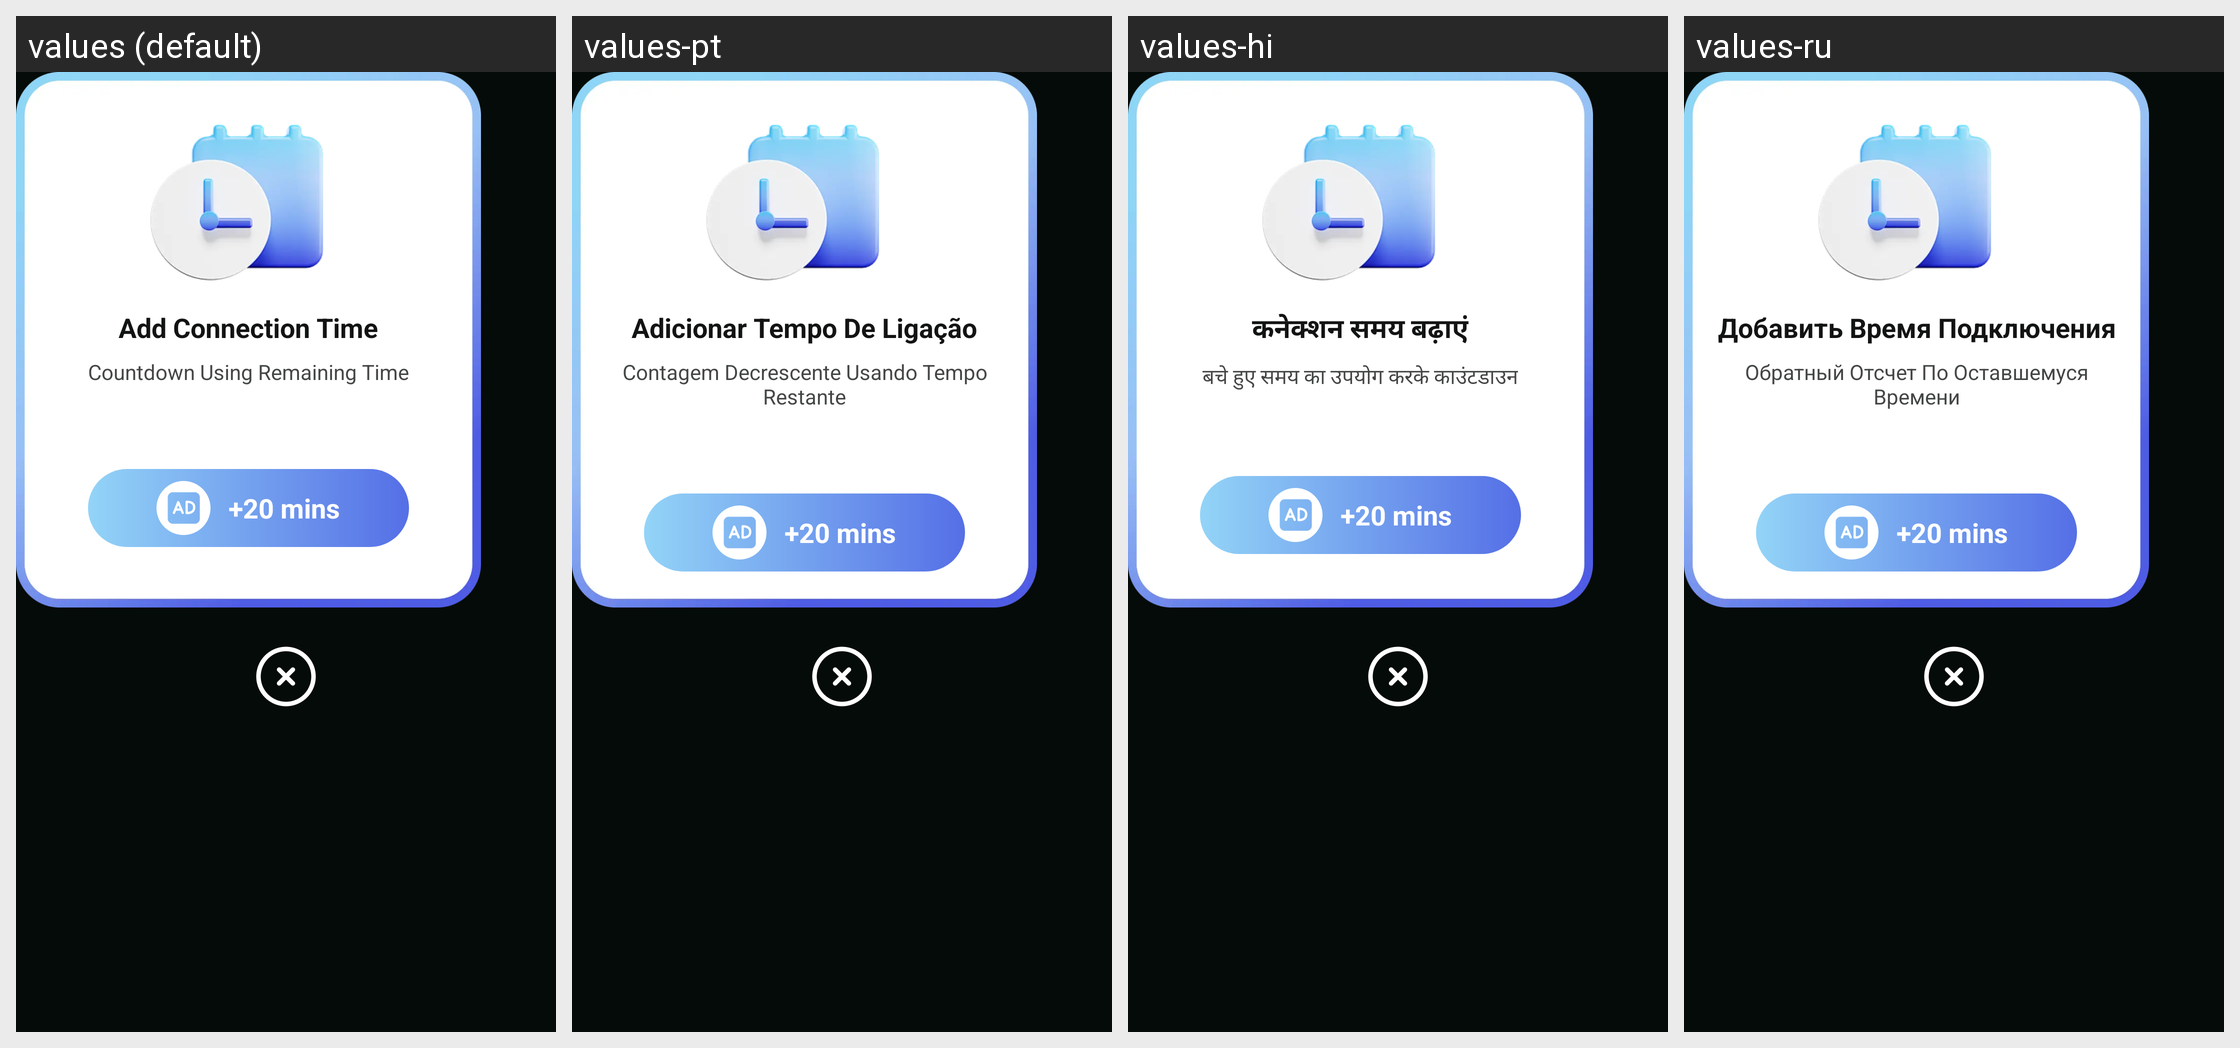

The same Android screen rendered under several of its app's locales, left to right. List the strings drawn on it with the default value and each locale's translation.
Android screen res/layout/sk_dialog_add_time.xml rendered under 4 locales, left to right: values (default), values-pt, values-hi, values-ru. Device: Nexus 5 (rendered at 1080×1920; each locale shown at half size, 540×960, under a caption strip naming it); theme SK_Theme.StarKnight.
Other locales in the repository, not shown: values-es, values-fr, values-ja, values-ko.
Strings drawn on this screen, with the default value and each locale's value (text and hints the layout hard-codes, and strings that could not be matched under every locale, appear in the picture but are not listed):

sk_add_connection_time
  values: Add Connection Time
  values-pt: Adicionar Tempo De Ligação
  values-hi: कनेक्शन समय बढ़ाएं
  values-ru: Добавить Время Подключения

sk_add_connection_time_desc
  values: Countdown Using Remaining Time
  values-pt: Contagem Decrescente Usando Tempo Restante
  values-hi: बचे हुए समय का उपयोग करके काउंटडाउन
  values-ru: Обратный Отсчет По Оставшемуся Времени
